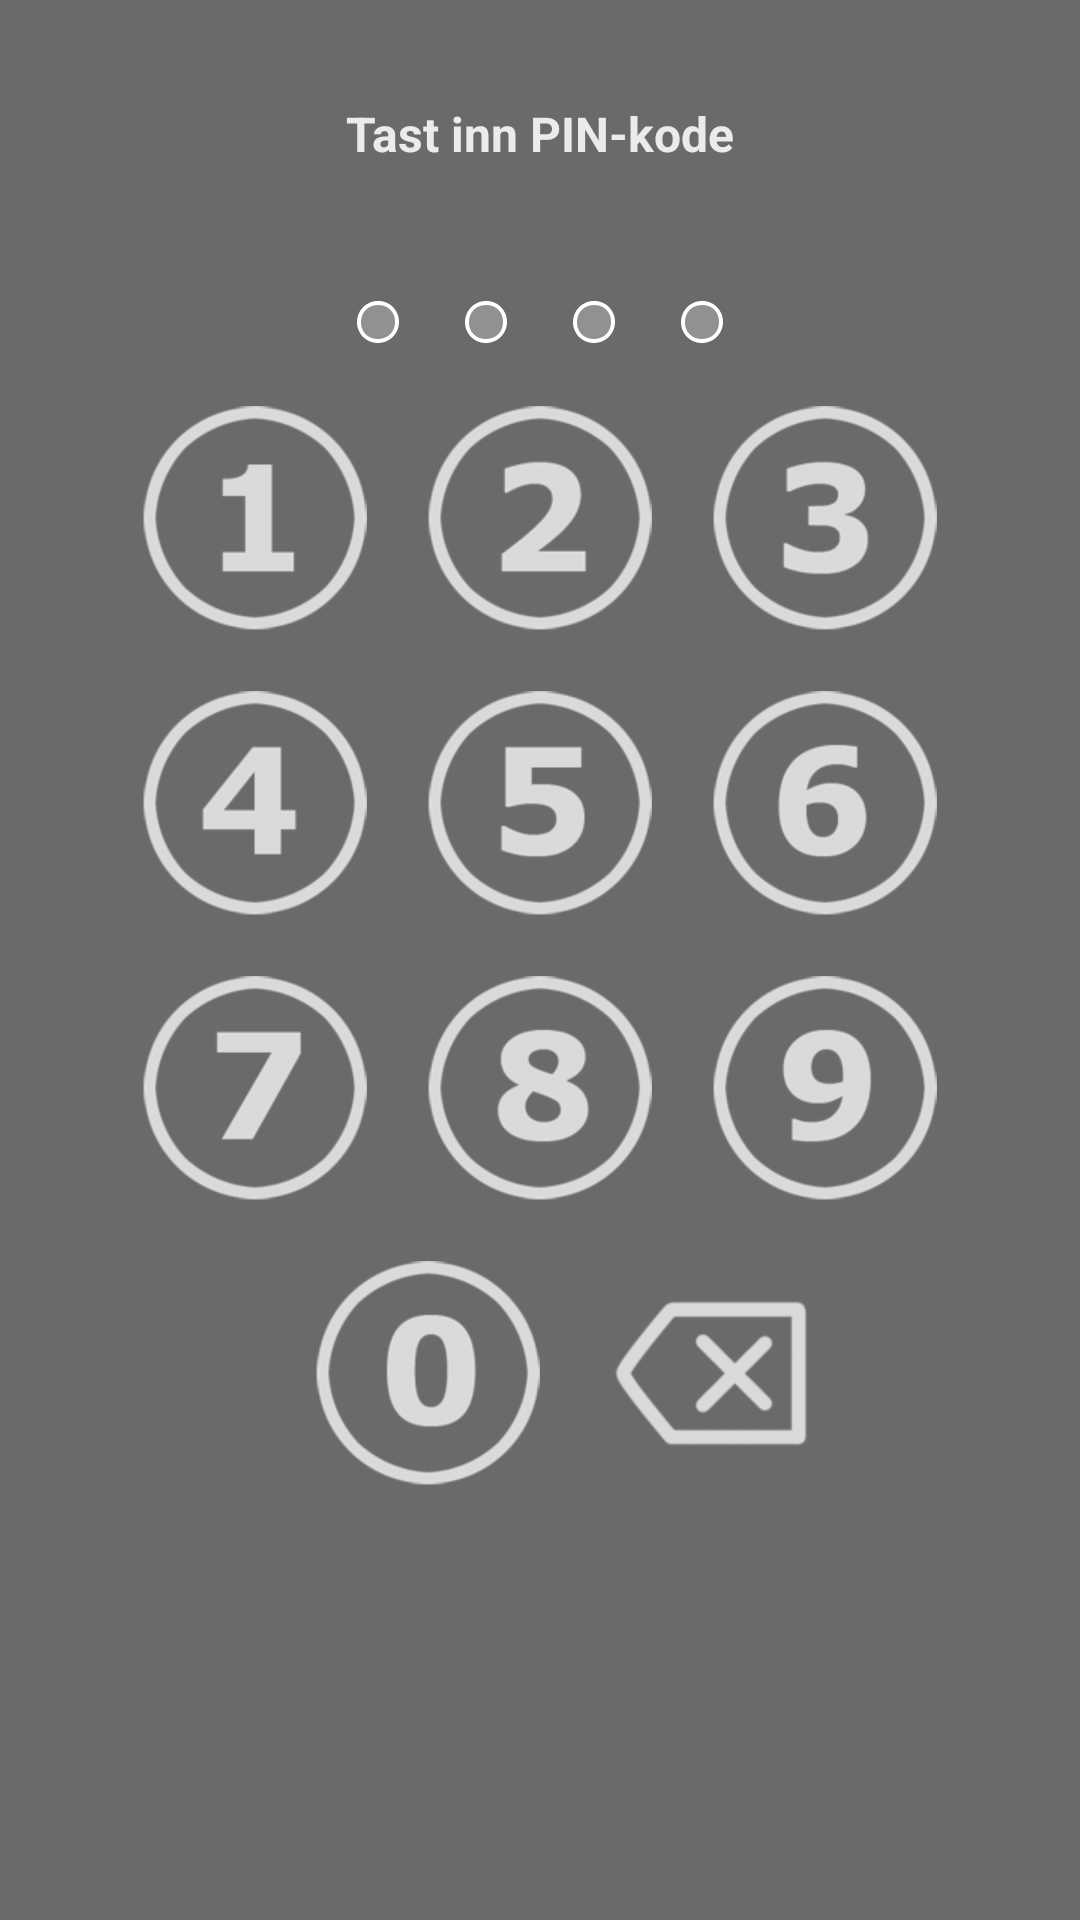

Produce the Android XML layout that renders to this screen, including the resource entries it uses.
<!-- AndroidManifest.xml: application theme AppTheme -->
<!-- res/layout/fragment_layout_code.xml -->
<?xml version="1.0" encoding="utf-8"?>

<LinearLayout xmlns:android="http://schemas.android.com/apk/res/android"
    android:layout_width="match_parent"
    android:layout_height="match_parent"
    android:background="@color/main_background_color"
    android:weightSum="10"
    android:orientation="vertical" 
    >
	
    
    <LinearLayout
        android:layout_width="match_parent"
        android:layout_height="0dp"
        android:layout_weight="4"
        >
        <TextView
	        android:id="@+id/codepanel_header"
	        android:layout_width="match_parent"
	        android:layout_height="match_parent"
	        android:textSize="16sp"
	        android:textColor="@color/eb_white"
	        android:textStyle="bold"
	        android:gravity="center"
	        android:text="@string/codepanel_header"
	         />
        
    </LinearLayout>
    



    <LinearLayout
        android:layout_width="match_parent"
        android:layout_height="wrap_content"
        android:orientation="horizontal"
        android:gravity="center"
        >
        
        <ImageView
	        android:id="@+id/indicator1"
	        android:layout_width="wrap_content"
	        android:layout_height="wrap_content"
	        android:background="@null"
	        android:src="@android:drawable/presence_invisible"
	        android:padding="10dp" />
        
        <ImageView
	        android:id="@+id/indicator2"
	        android:layout_width="wrap_content"
	        android:layout_height="wrap_content"
	        android:background="@null"
	        android:src="@android:drawable/presence_invisible"
	        android:padding="10dp" />
        
        <ImageView
	        android:id="@+id/indicator3"
	        android:layout_width="wrap_content"
	        android:layout_height="wrap_content"
	        android:background="@null"
	        android:src="@android:drawable/presence_invisible"
	        android:padding="10dp" />
	        
		<ImageView
	        android:id="@+id/indicator4"
	        android:layout_width="wrap_content"
	        android:layout_height="wrap_content"
	        android:background="@null"
	        android:src="@android:drawable/presence_invisible"
	        android:padding="10dp" />
        
    </LinearLayout>
    

	
    <LinearLayout
        android:layout_width="match_parent"
        android:layout_height="wrap_content"
        android:orientation="horizontal"
        android:gravity="center"
        >
        
        <ImageButton
	        android:id="@+id/inputNumber1"
	        android:layout_width="wrap_content"
	        android:layout_height="wrap_content"
	        android:background="@null"
	        android:src="@drawable/code1"
	        android:padding="10dp"
	         />
        
        <ImageButton
	        android:id="@+id/inputNumber2"
	        android:layout_width="wrap_content"
	        android:layout_height="wrap_content"
	        android:background="@null"
	        android:src="@drawable/code2"
	        android:padding="10dp" />
        
        <ImageButton
	        android:id="@+id/inputNumber3"
	        android:layout_width="wrap_content"
	        android:layout_height="wrap_content"
	        android:background="@null"
	        android:src="@drawable/code3"
	        android:padding="10dp" />
        
    </LinearLayout>
    
    
    
    
    <LinearLayout
        android:layout_width="match_parent"
        android:layout_height="wrap_content"
        android:orientation="horizontal"
        android:gravity="center"
        >
        
        <ImageButton
	        android:id="@+id/inputNumber4"
	        android:layout_width="wrap_content"
	        android:layout_height="wrap_content"
	        android:background="@null"
	        android:src="@drawable/code4"
	        android:padding="10dp" />
        
        <ImageButton
	        android:id="@+id/inputNumber5"
	        android:layout_width="wrap_content"
	        android:layout_height="wrap_content"
	        android:background="@null"
	        android:src="@drawable/code5" 
	        android:padding="10dp"/>
        
        <ImageButton
	        android:id="@+id/inputNumber6"
	        android:layout_width="wrap_content"
	        android:layout_height="wrap_content"
	        android:background="@null"
	        android:src="@drawable/code6" 
	        android:padding="10dp"/>
        
    </LinearLayout>
    
    
    
    
    <LinearLayout
        android:layout_width="match_parent"
        android:layout_height="wrap_content"
        android:orientation="horizontal"
        android:gravity="center"
        >
        
        <ImageButton
	        android:id="@+id/inputNumber7"
	        android:layout_width="wrap_content"
	        android:layout_height="wrap_content"
	        android:background="@null"
	        android:src="@drawable/code7"
	        android:padding="10dp" />
        
        <ImageButton
	        android:id="@+id/inputNumber8"
	        android:layout_width="wrap_content"
	        android:layout_height="wrap_content"
	        android:background="@null"
	        android:src="@drawable/code8"
	        android:padding="10dp" />
        
        <ImageButton
	        android:id="@+id/inputNumber9"
	        android:layout_width="wrap_content"
	        android:layout_height="wrap_content"
	        android:background="@null"
	        android:src="@drawable/code9"
	        android:padding="10dp" />
        
    </LinearLayout>
    
    
    
    
    <LinearLayout
        android:layout_width="match_parent"
        android:layout_height="wrap_content"
        android:orientation="horizontal"
        android:gravity="center"
        >
        
        <ImageView
	        android:layout_width="wrap_content"
	        android:layout_height="wrap_content"
	        android:background="@null"
	        android:src="@drawable/whitespace"
	        android:padding="10dp" />
        
        <ImageButton
	        android:id="@+id/inputNumber0"
	        android:layout_width="wrap_content"
	        android:layout_height="wrap_content"
	        android:background="@null"
	        android:src="@drawable/code0"
	        android:padding="10dp" />
        
        <ImageButton
	        android:id="@+id/slett"
	        android:layout_width="wrap_content"
	        android:layout_height="wrap_content"
	        android:background="@null"
	        android:src="@drawable/slett"
	        android:padding="10dp" />
        
    </LinearLayout>
	

</LinearLayout>
<!-- resources referenced by this layout -->
<resources>
  <color name="eb_white">#ebebeb</color>
  <color name="main_background_color">#6a6a6a</color>
  <!-- drawable code0: png bitmap (drawable-mdpi, 7302 bytes) -->
  <!-- drawable code1: png bitmap (drawable-mdpi, 6509 bytes) -->
  <!-- drawable code2: png bitmap (drawable-mdpi, 7064 bytes) -->
  <!-- drawable code3: png bitmap (drawable-mdpi, 7317 bytes) -->
  <!-- drawable code4: png bitmap (drawable-hdpi, 6782 bytes) -->
  <!-- drawable code5: png bitmap (drawable-hdpi, 6980 bytes) -->
  <!-- drawable code6: png bitmap (drawable-hdpi, 7397 bytes) -->
  <!-- drawable code7: png bitmap (drawable-hdpi, 6838 bytes) -->
  <!-- drawable code8: png bitmap (drawable-hdpi, 7571 bytes) -->
  <!-- drawable code9: png bitmap (drawable-mdpi, 7380 bytes) -->
  <!-- drawable slett: png bitmap (drawable-hdpi, 4797 bytes) -->
  <string name="codepanel_header">Tast inn PIN-kode</string>
  <style name="AppTheme" parent="AppBaseTheme">
          
          
      </style>
  <style name="AppBaseTheme" parent="android:Theme.Light">
          
      </style>
</resources>
